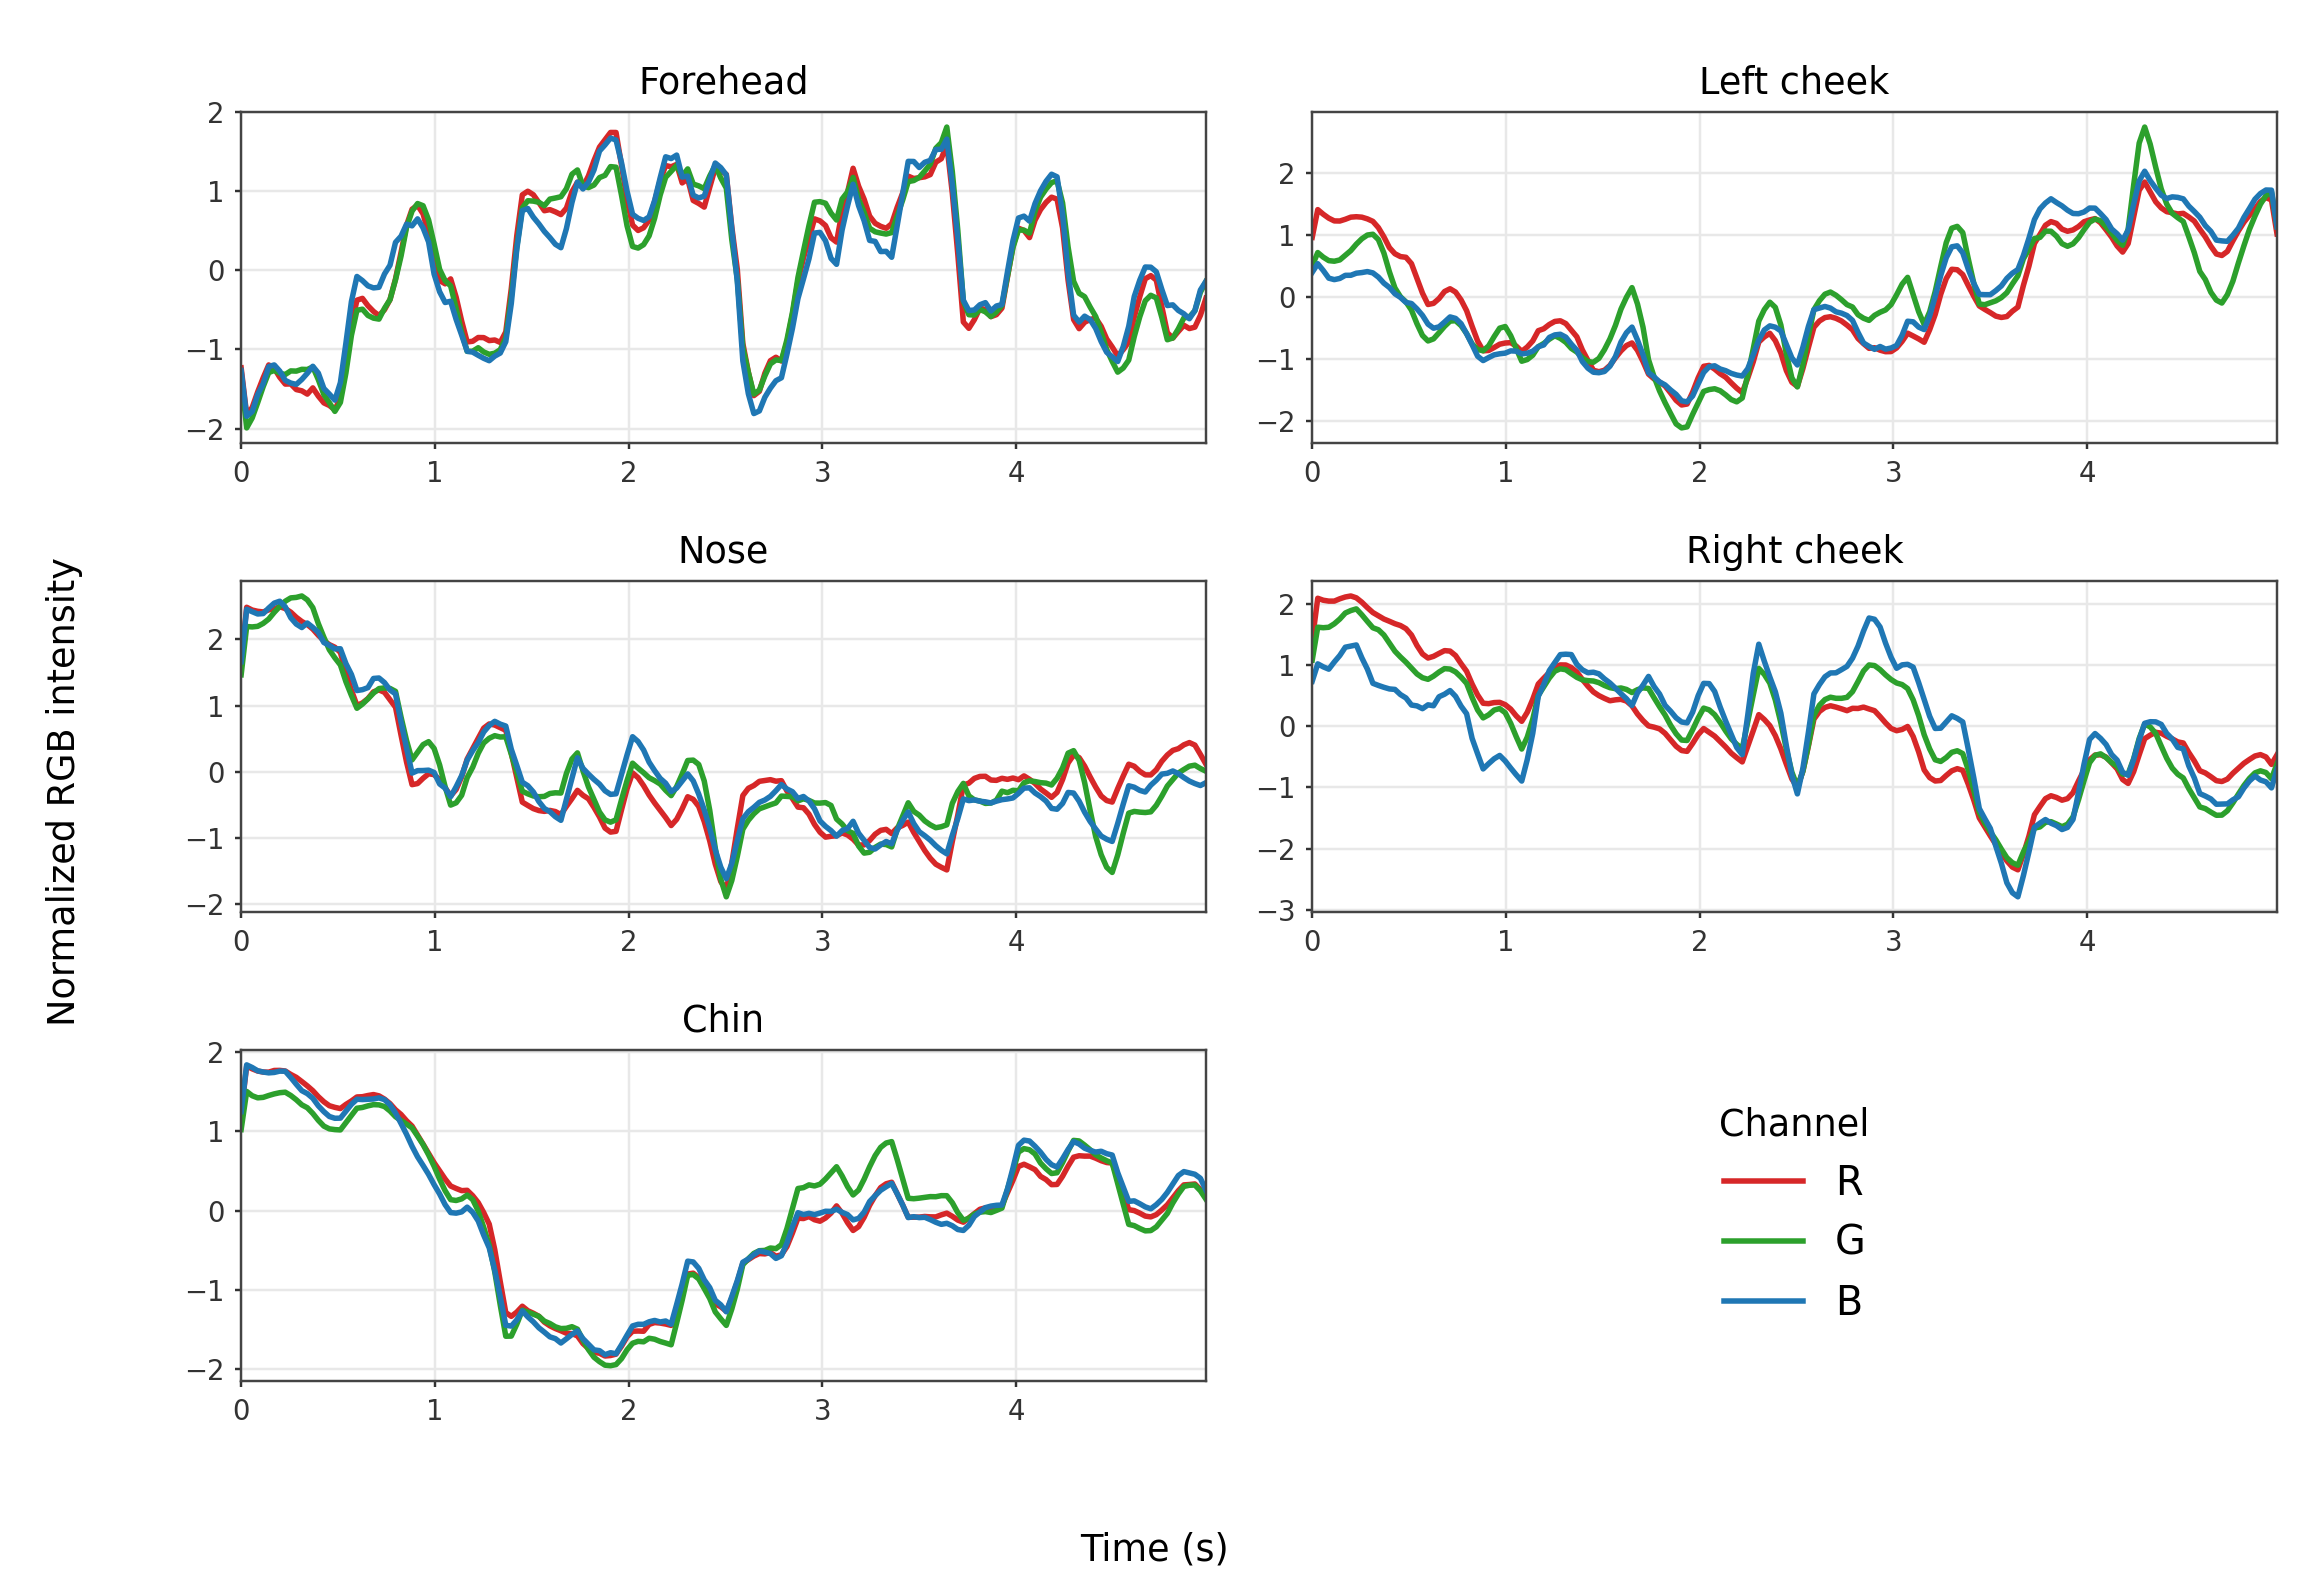

The file beside this chart, header and first rows:
time_s, forehead_R, forehead_G, forehead_B, left_cheek_R, left_cheek_G, left_cheek_B, nose_R, nose_G, nose_B, right_cheek_R, right_cheek_G, right_cheek_B, chin_R, chin_G, chin_B
0.0, 141.8, 110.9, 84.95, 153.2, 112.3, 81.3, 151.8, 111.3, 84.54, 155.7, 117.3, 92.46, 129.8, 91.85, 72.88
0.02846, 141.8, 111, 84.85, 153.1, 112.3, 81.39, 151.7, 111.3, 84.59, 155.7, 117.3, 92.47, 129.7, 91.69, 72.84
0.05692, 141.9, 111, 85, 153.1, 112.2, 81.19, 151.7, 111.3, 84.47, 155.6, 117.3, 92.3, 129.6, 91.53, 72.67
0.08538, 142.1, 111.3, 85.05, 153, 112.2, 81.03, 151.6, 111.3, 84.45, 155.5, 117.2, 92.37, 129.6, 91.45, 72.71
0.1138, 142.4, 111.5, 85.23, 152.9, 112.1, 81.08, 151.7, 111.3, 84.5, 155.6, 117.3, 92.39, 129.5, 91.49, 72.62
0.1423, 142.4, 111.5, 85.24, 152.9, 112.2, 81.13, 151.6, 111.4, 84.49, 155.6, 117.4, 92.53, 129.5, 91.58, 72.59
0.1708, 142.6, 111.7, 85.43, 152.9, 112.2, 81.08, 151.7, 111.4, 84.65, 155.7, 117.5, 92.58, 129.5, 91.63, 72.66
0.1992, 142.3, 111.5, 85.27, 153, 112.3, 81.21, 151.7, 111.5, 84.69, 155.8, 117.6, 92.66, 129.7, 91.64, 72.65
0.2277, 142.1, 111.4, 85.1, 153, 112.4, 81.14, 151.7, 111.6, 84.56, 155.7, 117.6, 92.57, 129.5, 91.69, 72.68
0.2561, 142.3, 111.7, 85.22, 153, 112.4, 81.16, 151.6, 111.6, 84.44, 155.5, 117.6, 92.61, 129.5, 91.67, 72.65
0.2846, 142.3, 111.7, 85.21, 153, 112.5, 81.23, 151.5, 111.6, 84.28, 155.4, 117.3, 92.24, 129.3, 91.34, 72.24
0.3131, 141.9, 111.4, 85.07, 152.9, 112.5, 81.17, 151.5, 111.6, 84.32, 155.2, 117.2, 92.2, 129.2, 91.29, 72.24
0.3415, 142.3, 111.8, 85.33, 152.8, 112.5, 81.11, 151.5, 111.6, 84.31, 155.1, 117.2, 92.15, 129.1, 91.2, 72.23
0.37, 142.1, 111.7, 85.34, 152.6, 112.3, 81.06, 151.4, 111.5, 84.45, 155.1, 117.2, 92.17, 128.9, 91.06, 72.05
0.3984, 142.1, 111.5, 85.22, 152.4, 112, 80.93, 151.3, 111.4, 84.16, 155, 116.9, 92.14, 128.7, 90.75, 71.93
0.4269, 142, 111.3, 85.18, 152.2, 111.8, 80.93, 151.2, 111.2, 84.13, 154.9, 116.8, 92.1, 128.5, 90.56, 71.74
0.4553, 141.9, 111.2, 85, 152.3, 111.7, 80.81, 151.2, 111.1, 84.07, 154.9, 116.7, 92.15, 128.5, 90.52, 71.67
0.4838, 142, 111.2, 85.1, 152.2, 111.7, 80.79, 151.1, 111, 84.05, 154.8, 116.6, 91.97, 128.4, 90.5, 71.61
0.5123, 141.8, 111, 85.05, 152.2, 111.6, 80.73, 151.1, 110.9, 84, 154.7, 116.5, 91.98, 128.4, 90.49, 71.62
0.5407, 142.3, 111.5, 85.39, 151.9, 111.4, 80.77, 151, 110.9, 84.08, 154.4, 116.4, 91.92, 128.3, 90.49, 71.68
0.5692, 143.2, 112.2, 85.97, 151.4, 111.1, 80.57, 150.2, 110.5, 83.5, 153.9, 116.3, 91.94, 128.8, 91.17, 72.07
0.5976, 143.4, 112.3, 85.97, 151.3, 111.1, 80.47, 150.3, 110.5, 83.59, 153.9, 116.3, 91.89, 128.7, 91.15, 72.07
0.6261, 143.3, 112.3, 85.95, 151.3, 111.2, 80.42, 150.3, 110.5, 83.48, 154, 116.3, 92.05, 128.7, 91.19, 72.01
0.6546, 143.3, 112.3, 85.88, 151.4, 111.2, 80.4, 150.4, 110.6, 83.53, 154.1, 116.5, 91.91, 128.8, 91.24, 72.05
0.683, 143.1, 112.1, 85.85, 151.6, 111.4, 80.53, 150.5, 110.7, 83.67, 154.2, 116.5, 92.19, 128.8, 91.29, 72.09
0.7115, 143.1, 112.2, 85.9, 151.7, 111.4, 80.61, 150.6, 110.7, 83.82, 154.2, 116.5, 92.13, 128.8, 91.3, 72.03
0.7399, 143.2, 112.2, 85.89, 151.6, 111.4, 80.61, 150.4, 110.7, 83.55, 154, 116.4, 92.03, 128.7, 91.22, 72.12
0.7684, 143.4, 112.5, 86.14, 151.4, 111.4, 80.47, 150.4, 110.7, 83.5, 153.8, 116.4, 92, 128.5, 91.14, 71.98
0.7969, 143.5, 112.5, 86.1, 151.2, 111.2, 80.4, 150.2, 110.7, 83.54, 153.5, 116.2, 91.81, 128.4, 90.89, 71.7
0.8253, 144, 112.9, 86.4, 151, 111.1, 80.21, 150.1, 110.7, 83.4, 153.4, 116.1, 91.79, 128.1, 90.68, 71.57
0.8538, 144.4, 113.2, 86.28, 150.5, 111, 80.02, 149.1, 109.9, 82.45, 152.7, 115.6, 91.19, 128.1, 90.78, 71.29
0.8822, 144.6, 113.5, 86.36, 150.4, 111, 79.93, 149.1, 110, 82.58, 152.6, 115.5, 91.3, 127.8, 90.55, 70.99
0.9107, 144.6, 113.5, 86.36, 150.4, 111.1, 80.03, 149.1, 110.1, 82.47, 152.6, 115.7, 91.29, 127.6, 90.33, 70.79
0.9392, 144.5, 113.5, 86.43, 150.5, 111.2, 80.15, 149.2, 110.1, 82.54, 152.7, 115.8, 91.36, 127.2, 90.01, 70.6
0.9676, 144.2, 113.4, 86.16, 150.5, 111.4, 80.04, 149.3, 110.2, 82.58, 152.7, 115.8, 91.46, 126.9, 89.76, 70.42
0.9961, 143.8, 113, 86.05, 150.6, 111.4, 80.07, 149.3, 110.2, 82.49, 152.7, 115.7, 91.4, 126.7, 89.36, 70.21
1.025, 143.5, 112.7, 85.72, 150.6, 111.2, 80.17, 149.2, 109.9, 82.45, 152.5, 115.5, 91.18, 126.4, 88.94, 69.93
1.053, 143.5, 112.5, 85.77, 150.6, 111, 80.13, 149.1, 109.7, 82.15, 152.3, 115.2, 91.23, 126.2, 88.56, 69.81
1.081, 143.7, 112.6, 85.81, 150.4, 110.9, 80.06, 148.9, 109.5, 82.33, 152.1, 115, 91.18, 125.9, 88.28, 69.51
1.11, 143.7, 112.5, 85.75, 150.3, 110.7, 80.06, 148.8, 109.4, 82.13, 152, 114.8, 90.98, 125.7, 88.11, 69.42
1.138, 142.8, 111.8, 85.37, 150.8, 111.1, 80.16, 149.3, 109.8, 82.52, 153.1, 115.9, 91.93, 125.9, 88.48, 69.77
1.167, 142.7, 111.8, 85.47, 150.8, 111.1, 80.15, 149.5, 109.7, 82.74, 153.2, 116, 92.04, 125.7, 88.44, 69.59
1.195, 142.8, 111.9, 85.39, 150.9, 111.1, 80.24, 149.6, 109.9, 82.71, 153.3, 116.2, 92.19, 125.7, 88.46, 69.73
1.224, 142.8, 111.8, 85.35, 150.9, 111.2, 80.23, 149.8, 110.1, 82.87, 153.6, 116.3, 92.32, 125.4, 88.06, 69.43
1.252, 142.9, 111.9, 85.4, 151, 111.2, 80.45, 150, 110.1, 83.04, 153.7, 116.5, 92.49, 125.1, 87.37, 69.02
1.281, 142.8, 111.7, 85.33, 151.1, 111.2, 80.34, 150, 110.2, 83.11, 153.8, 116.5, 92.45, 124.8, 86.93, 68.79
1.309, 142.7, 111.7, 85.3, 151, 111.1, 80.26, 150, 110.2, 83.12, 153.8, 116.5, 92.58, 124.4, 86.39, 68.6
1.338, 142.9, 111.9, 85.5, 150.9, 111.1, 80.33, 149.9, 110.2, 83.2, 153.7, 116.4, 92.51, 122.7, 84.89, 67.57
1.366, 142.7, 111.9, 85.39, 150.7, 111, 80.06, 149.9, 110.2, 83, 153.5, 116.3, 92.44, 121.8, 83.81, 67.04
1.395, 143.1, 112.1, 85.55, 150.6, 111, 80.01, 149.9, 110.2, 83.05, 153.4, 116.3, 92.26, 121.5, 83.47, 66.74
1.423, 144.6, 113.3, 86.34, 150.1, 110.9, 79.87, 148.9, 109.7, 82.33, 153, 116.3, 92.33, 122.4, 84.9, 67.52
1.451, 144.8, 113.5, 86.6, 150.1, 110.8, 79.8, 148.8, 109.7, 82.4, 153, 116.3, 92.34, 122.2, 84.93, 67.45
1.48, 144.7, 113.4, 86.4, 150, 110.9, 79.85, 148.8, 109.6, 82.42, 152.9, 116.3, 92.28, 122, 84.78, 67.34
1.508, 144.8, 113.6, 86.39, 150, 111, 79.85, 148.8, 109.6, 82.2, 152.7, 116.2, 92.27, 121.9, 84.71, 67.12
1.537, 144.7, 113.5, 86.41, 150.2, 111.1, 79.85, 148.7, 109.6, 82.17, 152.7, 116.1, 92.18, 122, 84.73, 67.12
1.565, 144.4, 113.4, 86.25, 150.3, 111.4, 80.06, 148.7, 109.6, 82.07, 152.7, 116.1, 92.15, 121.7, 84.59, 66.95
1.594, 144.5, 113.4, 86.22, 150.5, 111.5, 80.24, 148.7, 109.6, 81.94, 152.8, 116.1, 92.1, 121.4, 84.27, 66.84
1.622, 144.7, 113.7, 86.27, 150.6, 111.8, 80.43, 148.7, 109.7, 82.05, 152.8, 116.2, 92, 121.6, 84.51, 66.82
1.651, 144.3, 113.4, 86.1, 150.6, 111.8, 80.44, 148.6, 109.6, 81.88, 152.6, 116, 91.98, 121.5, 84.28, 66.83
1.679, 144.3, 113.5, 86.15, 150.6, 111.9, 80.47, 148.6, 109.6, 81.81, 152.4, 116, 91.88, 121.2, 84.1, 66.55
... 116 more rows
